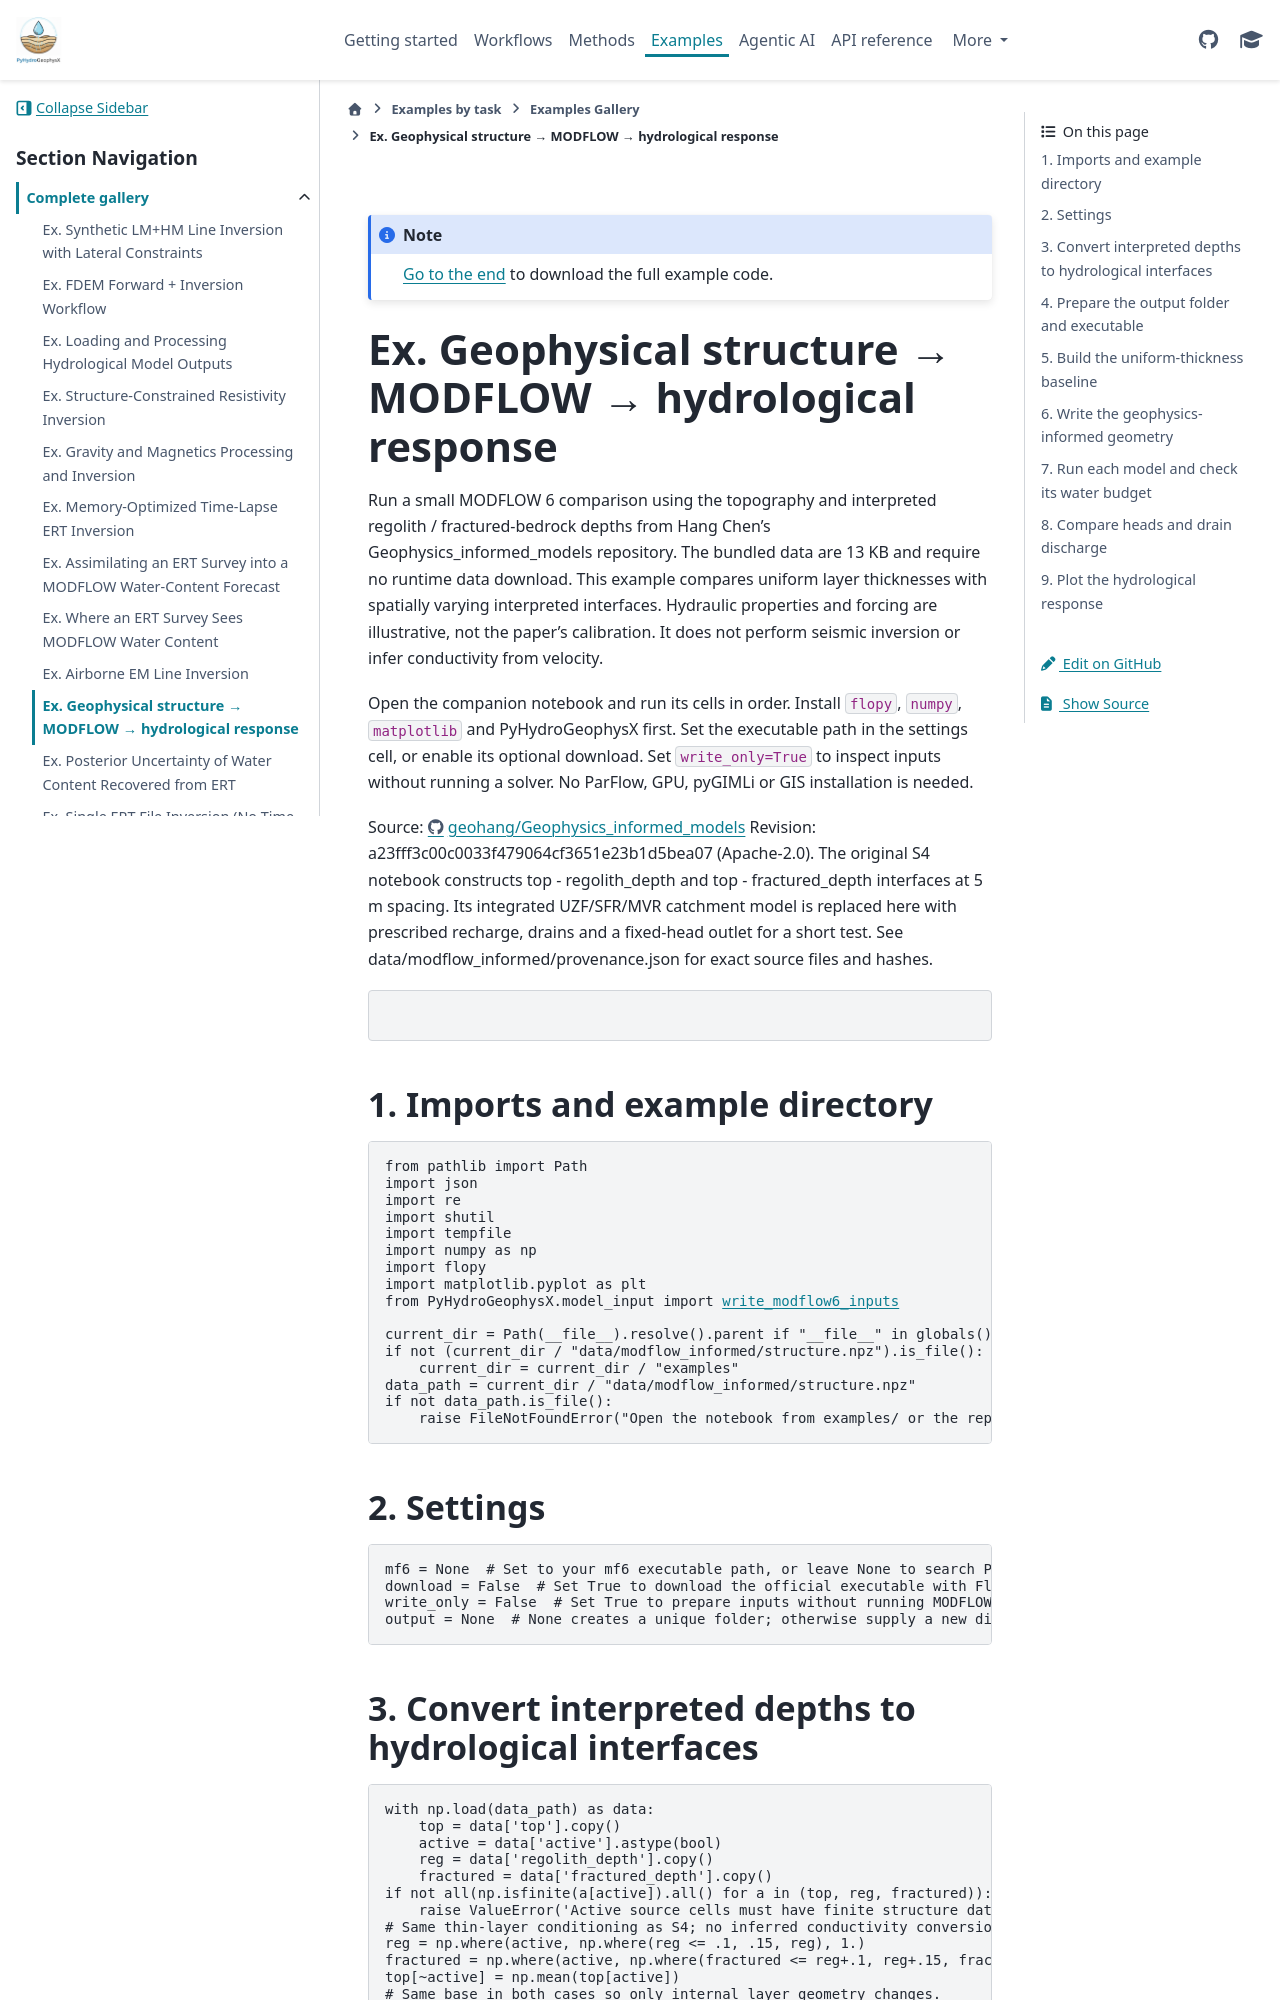

repository: geohang/PyHydroGeophysX · page: auto_examples/Ex_MODFLOW_geophysics_feedback.html · generator: sphinx


.. DO NOT EDIT.
.. THIS FILE WAS AUTOMATICALLY GENERATED BY SPHINX-GALLERY.
.. TO MAKE CHANGES, EDIT THE SOURCE PYTHON FILE:
.. "auto_examples\Ex_MODFLOW_geophysics_feedback.py"
.. LINE NUMBERS ARE GIVEN BELOW.

.. only:: html

    .. note::
        :class: sphx-glr-download-link-note

        :ref:`Go to the end <sphx_glr_download_auto_examples_Ex_MODFLOW_geophysics_feedback.py>`
        to download the full example code.

.. rst-class:: sphx-glr-example-title

.. _sphx_glr_auto_examples_Ex_MODFLOW_geophysics_feedback.py:


Ex. Geophysical structure → MODFLOW → hydrological response
===========================================================

Run a small MODFLOW 6 comparison using the topography and interpreted regolith /
fractured-bedrock depths from Hang Chen's Geophysics_informed_models repository.
The bundled data are 13 KB and require no runtime data download. This example
compares uniform layer thicknesses with spatially varying interpreted interfaces.
Hydraulic properties and forcing are illustrative, not the paper's calibration.
It does not perform seismic inversion or infer conductivity from velocity.

Open the companion notebook and run its cells in order. Install ``flopy``,
``numpy``, ``matplotlib`` and PyHydroGeophysX first. Set the executable path
in the settings cell, or enable its optional download. Set ``write_only=True``
to inspect inputs without running a solver. No ParFlow, GPU, pyGIMLi or GIS
installation is needed.

Source: https://github.com/geohang/Geophysics_informed_models
Revision: a23fff3c00c0033f479064cf3651e23b1d5bea07 (Apache-2.0).
The original S4 notebook constructs top - regolith_depth and top - fractured_depth
interfaces at 5 m spacing. Its integrated UZF/SFR/MVR catchment model is replaced
here with prescribed recharge, drains and a fixed-head outlet for a short test.
See data/modflow_informed/provenance.json for exact source files and hashes.

.. GENERATED FROM PYTHON SOURCE LINES 25-27

.. code-block:: Python
   :dedent: 1




.. GENERATED FROM PYTHON SOURCE LINES 29-31

1. Imports and example directory
--------------------------------

.. GENERATED FROM PYTHON SOURCE LINES 33-51

.. code-block:: Python

    from pathlib import Path
    import json
    import re
    import shutil
    import tempfile
    import numpy as np
    import flopy
    import matplotlib.pyplot as plt
    from PyHydroGeophysX.model_input import write_modflow6_inputs

    current_dir = Path(__file__).resolve().parent if "__file__" in globals() else Path.cwd()
    if not (current_dir / "data/modflow_informed/structure.npz").is_file():
        current_dir = current_dir / "examples"
    data_path = current_dir / "data/modflow_informed/structure.npz"
    if not data_path.is_file():
        raise FileNotFoundError("Open the notebook from examples/ or the repository root.")



.. GENERATED FROM PYTHON SOURCE LINES 52-54

2. Settings
-----------

.. GENERATED FROM PYTHON SOURCE LINES 56-62

.. code-block:: Python

    mf6 = None  # Set to your mf6 executable path, or leave None to search PATH.
    download = False  # Set True to download the official executable with FloPy.
    write_only = False  # Set True to prepare inputs without running MODFLOW.
    output = None  # None creates a unique folder; otherwise supply a new directory.



.. GENERATED FROM PYTHON SOURCE LINES 63-65

3. Convert interpreted depths to hydrological interfaces
--------------------------------------------------------

.. GENERATED FROM PYTHON SOURCE LINES 67-86

.. code-block:: Python

    with np.load(data_path) as data:
        top = data['top'].copy()
        active = data['active'].astype(bool)
        reg = data['regolith_depth'].copy()
        fractured = data['fractured_depth'].copy()
    if not all(np.isfinite(a[active]).all() for a in (top, reg, fractured)):
        raise ValueError('Active source cells must have finite structure data.')
    # Same thin-layer conditioning as S4; no inferred conductivity conversion.
    reg = np.where(active, np.where(reg <= .1, .15, reg), 1.)
    fractured = np.where(active, np.where(fractured <= reg+.1, reg+.15, fractured), 10.)
    top[~active] = np.mean(top[active])
    # Same base in both cases so only internal layer geometry changes.
    base = top - np.maximum(fractured+30., np.mean(fractured[active])+1.)
    informed = np.stack([top-reg, top-fractured, base])
    baseline = np.stack([top-np.mean(reg[active]), top-np.mean(fractured[active]), base])

    print(f"Grid: {top.shape}; active cells per layer: {active.sum()}")



.. GENERATED FROM PYTHON SOURCE LINES 87-89
